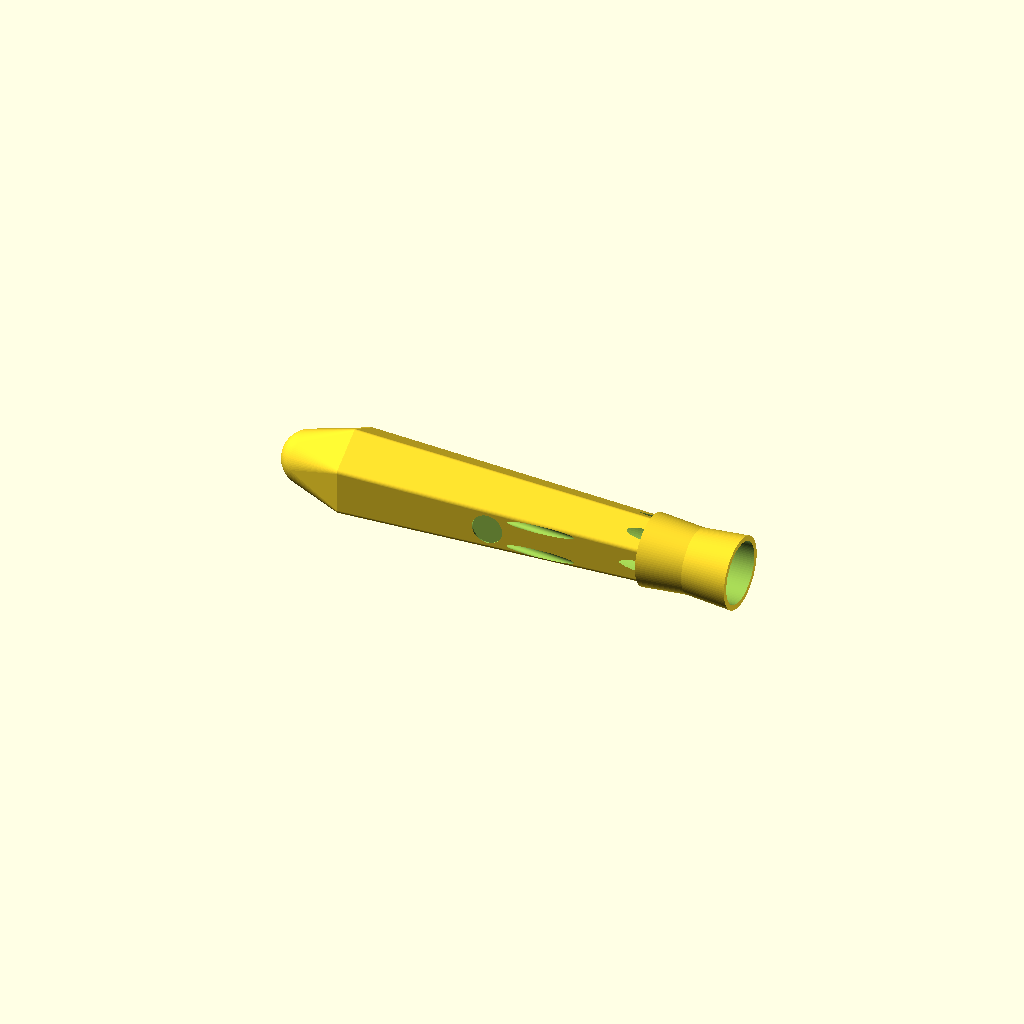
Cell 1 — every parameter at its default value.
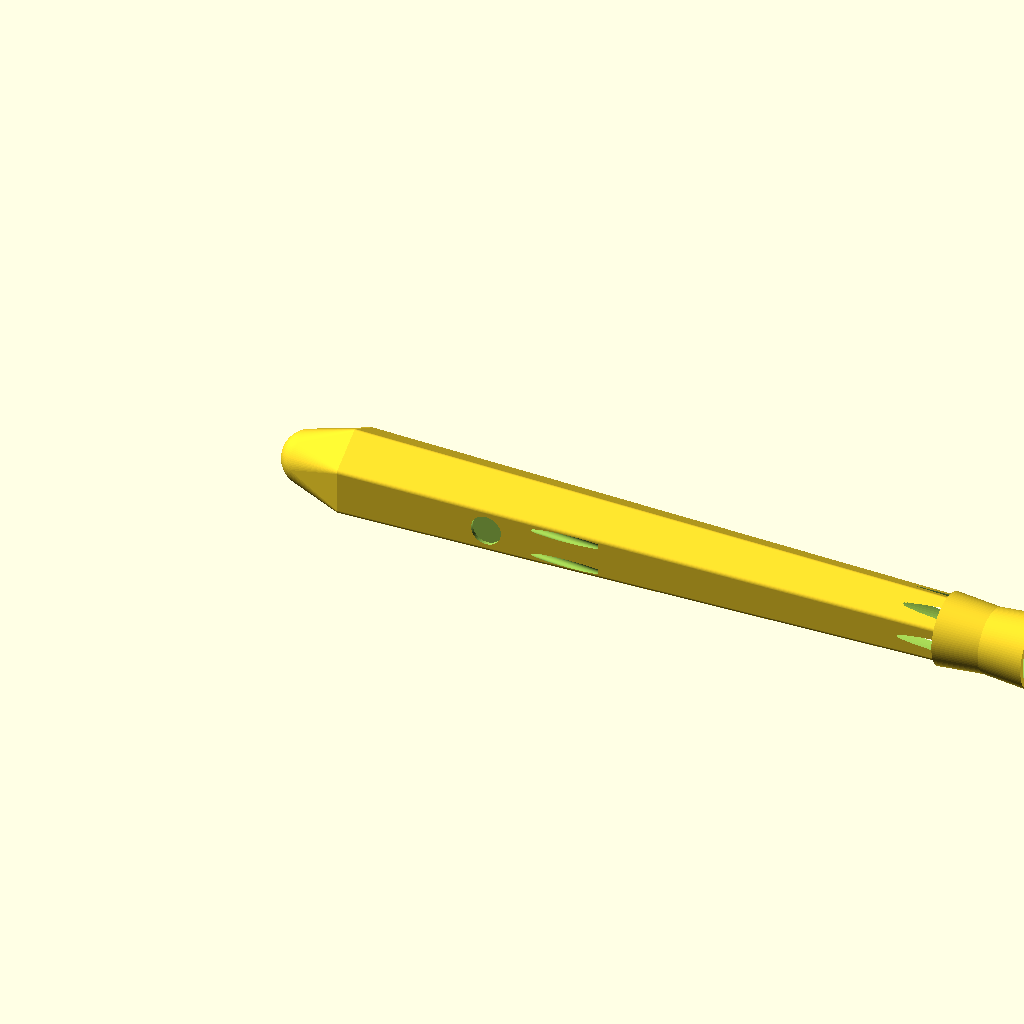
Cell 2: the same model with head_length = 160.
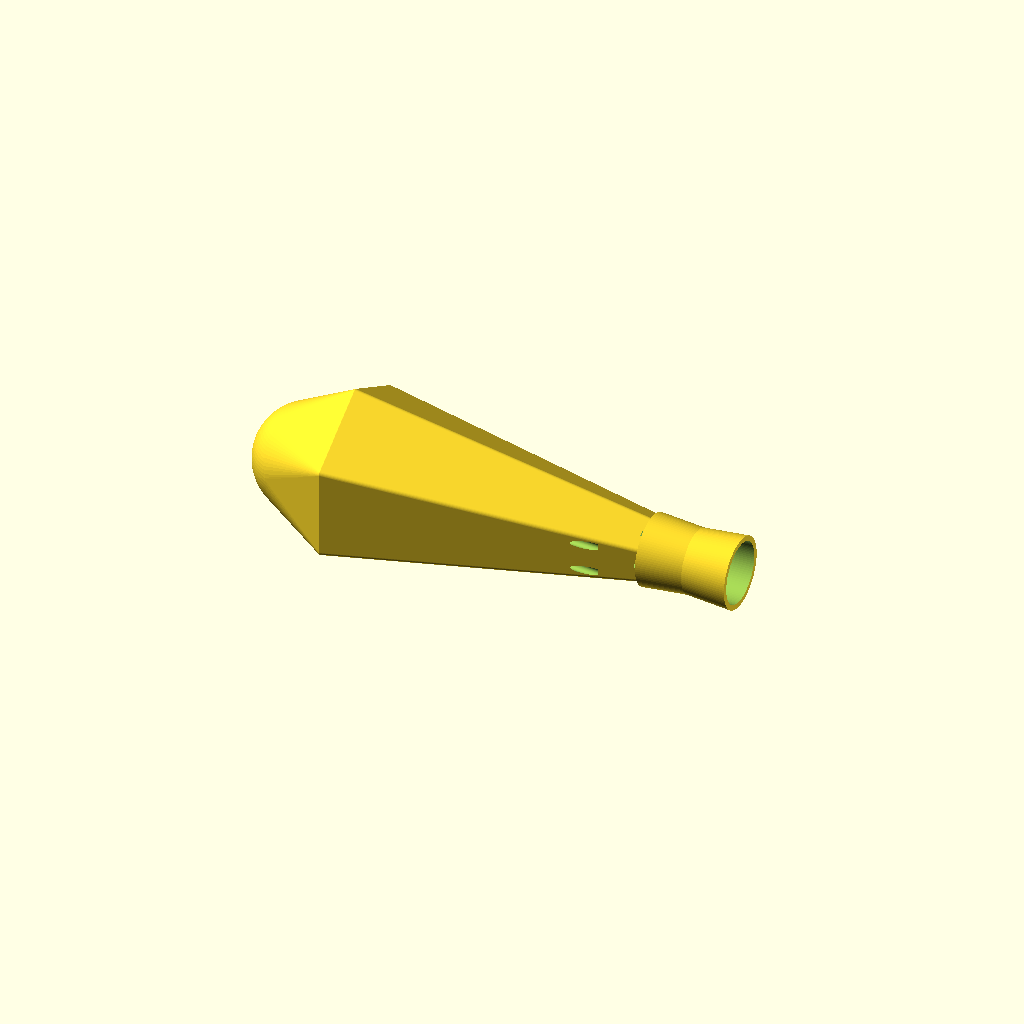
Cell 3: the same model with head_diameter_front = 48.
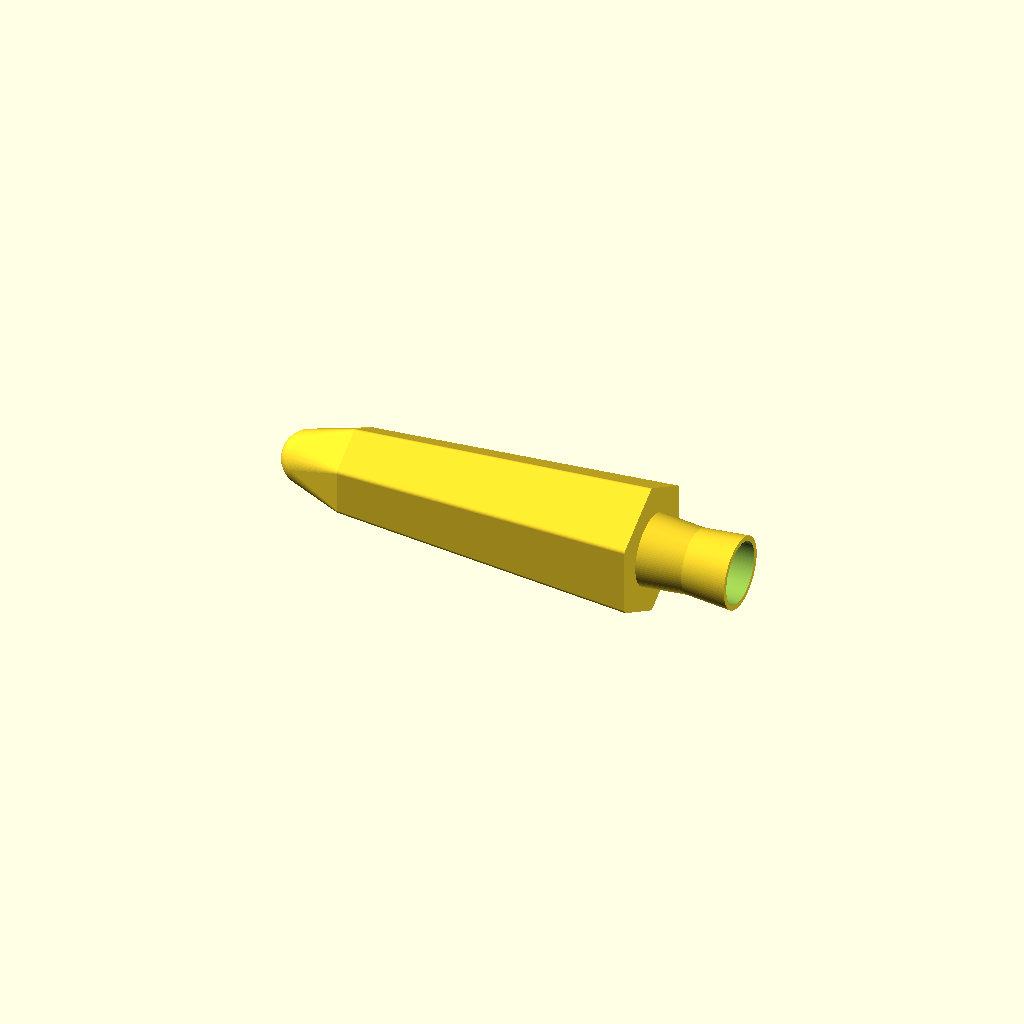
Cell 4: the same model with head_diameter_rear = 36.
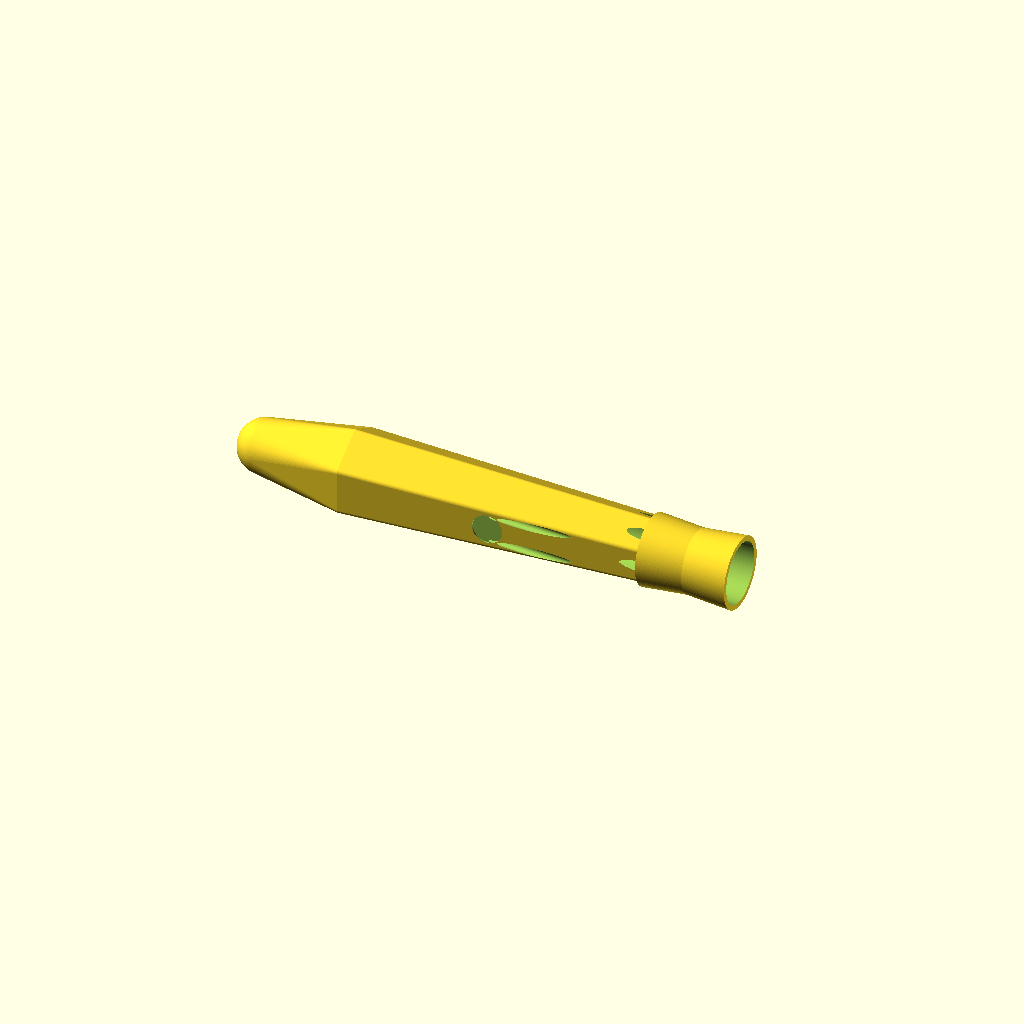
Cell 5: nose_length = 24 (everything else at default).
One fixed orthographic camera (rotation 55°, 0°, 25°; colour scheme Cornfield) for every cell.
Source of the model, models/offshore_hex_trolling_lure.scad:
$fn = 96;

// Head dimensions - longer, tapered body
head_length = 80;  // Much longer body
head_diameter_front = 24;  // Front (widest)
head_diameter_rear = 18;   // Rear (narrower, tapers to collar)
head_radius_front = head_diameter_front / 2;
head_radius_rear = head_diameter_rear / 2;
edge_round = 1.2;

// Rounded nose tip
nose_length = 12;  // Length of rounded nose section
nose_tip_radius = head_radius_front * 0.6;

// Cup dish nose - on the tip surface
cup_diameter = 8;
cup_depth = 2;  // Shallow but visible

// Skirt collar
collar_length = 24;
collar_section_length = collar_length / 2;
collar_max_diameter = 19;
collar_neck_diameter = 17;
skirt_bore_diameter = 16.25;
skirt_pocket_extension = 20;

// Internal features
leader_bore_diameter = 2.2;
jet_diameter = 2.2;

// Eye recesses
eye_diameter = 8;
eye_depth = 2.5;
eye_x = 40;
eye_surface_offset = 12.5;

// Jet parameters
jet_exit_x = 70;
jet_exit_y = 10.25;
jet_exit_z = 3.75;
jet_entry_offset = 3;
jet_entrance_depth = 3;
jet_entrance_diameter = 3;

function hex_points(radius) = [
    for (i = [0:5]) [radius * cos(60 * i + 30), radius * sin(60 * i + 30)]
];

module rounded_hex_profile(radius, roundover) {
    offset(r = roundover)
        polygon(points = hex_points(radius - roundover));
}

module body_blank() {
    // Create rounded nose tip + tapered hex body as one piece using hull
    hull() {
        // Rounded tip at front
        translate([-nose_length, 0, 0])
            sphere(r = nose_tip_radius);
        
        // Front hex section
        translate([0, 0, 0])
            rotate([0, 0, 90])
                rotate([90, 0, 0])
                    linear_extrude(height = 0.1)
                        rounded_hex_profile(head_radius_front, edge_round);
        
        // Rear hex section (tapered)
        translate([head_length, 0, 0])
            rotate([0, 0, 90])
                rotate([90, 0, 0])
                    linear_extrude(height = 0.1)
                        rounded_hex_profile(head_radius_rear, edge_round);
    }
}

module head_outer() {
    body_blank();
}

module collar_outer() {
    translate([head_length, 0, 0])
        rotate([0, 90, 0])
            union() {
                cylinder(h = collar_section_length, d1 = collar_max_diameter, d2 = collar_neck_diameter);
                translate([0, 0, collar_section_length])
                    cylinder(h = collar_section_length, d1 = collar_neck_diameter, d2 = collar_max_diameter);
            }
}

module cup_dish() {
    // Cup dish carved into the nose tip from the front
    // Positioned at the very tip, going inward
    translate([-nose_length, 0, 0])
        translate([0, 0, 0])
            sphere(r = cup_diameter / 2);
}

module leader_bore() {
    translate([-nose_length - 5, 0, 0])
        rotate([0, 90, 0])
            cylinder(h = head_length + nose_length + 5, d = leader_bore_diameter);
}

module skirt_pocket() {
    translate([head_length - skirt_pocket_extension, 0, 0])
        rotate([0, 90, 0])
            cylinder(h = skirt_pocket_extension + collar_length + 1, d = skirt_bore_diameter);
}

module eye_recesses() {
    for (side = [-1, 1]) {
        translate([eye_x, side * eye_surface_offset, 0])
            rotate([side * 90, 0, 0])
                cylinder(h = eye_depth + 1, d = eye_diameter);
    }
}

module cylinder_between(p1, p2, diameter) {
    v = [p2[0] - p1[0], p2[1] - p1[1], p2[2] - p1[2]];
    length = norm(v);
    axis = [-v[1], v[0], 0];
    angle = length == 0 ? 0 : acos(v[2] / length);

    translate(p1)
        rotate(a = angle, v = norm(axis) < 0.0001 ? [0, 0, 1] : axis)
            cylinder(h = length, d = diameter);
}

module jets() {
    // Jet channels through the body
    jet_entries = [
        [-nose_length + 2.5, jet_entry_offset, jet_entry_offset],
        [-nose_length + 2.5, -jet_entry_offset, jet_entry_offset],
        [-nose_length + 2.5, jet_entry_offset, -jet_entry_offset],
        [-nose_length + 2.5, -jet_entry_offset, -jet_entry_offset]
    ];

    jet_exits = [
        [jet_exit_x, jet_exit_y, jet_exit_z],
        [jet_exit_x, -jet_exit_y, jet_exit_z],
        [jet_exit_x, jet_exit_y, -jet_exit_z],
        [jet_exit_x, -jet_exit_y, -jet_exit_z]
    ];

    for (i = [0:3]) {
        cylinder_between(jet_entries[i], jet_exits[i], jet_diameter);
    }
}

module jet_entrances() {
    // Cone-shaped entrances carved into the nose surface
    // These go from the nose tip inward
    jet_entry_locations = [
        [-nose_length, jet_entry_offset, jet_entry_offset],
        [-nose_length, -jet_entry_offset, jet_entry_offset],
        [-nose_length, jet_entry_offset, -jet_entry_offset],
        [-nose_length, -jet_entry_offset, -jet_entry_offset]
    ];
    
    for (i = [0:3]) {
        translate(jet_entry_locations[i])
            cylinder(h = jet_entrance_depth, r1 = jet_entrance_diameter / 2, r2 = 0, $fn = 16);
    }
}

// Main lure
difference() {
    union() {
        head_outer();
        collar_outer();
    }

    cup_dish();
    leader_bore();
    skirt_pocket();
    eye_recesses();
    jets();
    jet_entrances();
}
Customizer parameters (derived from the source; name, type, default, range or options):
head_length: number, default 80
head_diameter_front: number, default 24
head_diameter_rear: number, default 18
edge_round: number, default 1.2
nose_length: number, default 12
cup_diameter: number, default 8
cup_depth: number, default 2
collar_length: number, default 24
collar_max_diameter: number, default 19
collar_neck_diameter: number, default 17
skirt_bore_diameter: number, default 16.25
skirt_pocket_extension: number, default 20
leader_bore_diameter: number, default 2.2
jet_diameter: number, default 2.2
eye_diameter: number, default 8
eye_depth: number, default 2.5
eye_x: number, default 40
eye_surface_offset: number, default 12.5
jet_exit_x: number, default 70
jet_exit_y: number, default 10.25
jet_exit_z: number, default 3.75
jet_entry_offset: number, default 3
jet_entrance_depth: number, default 3
jet_entrance_diameter: number, default 3
